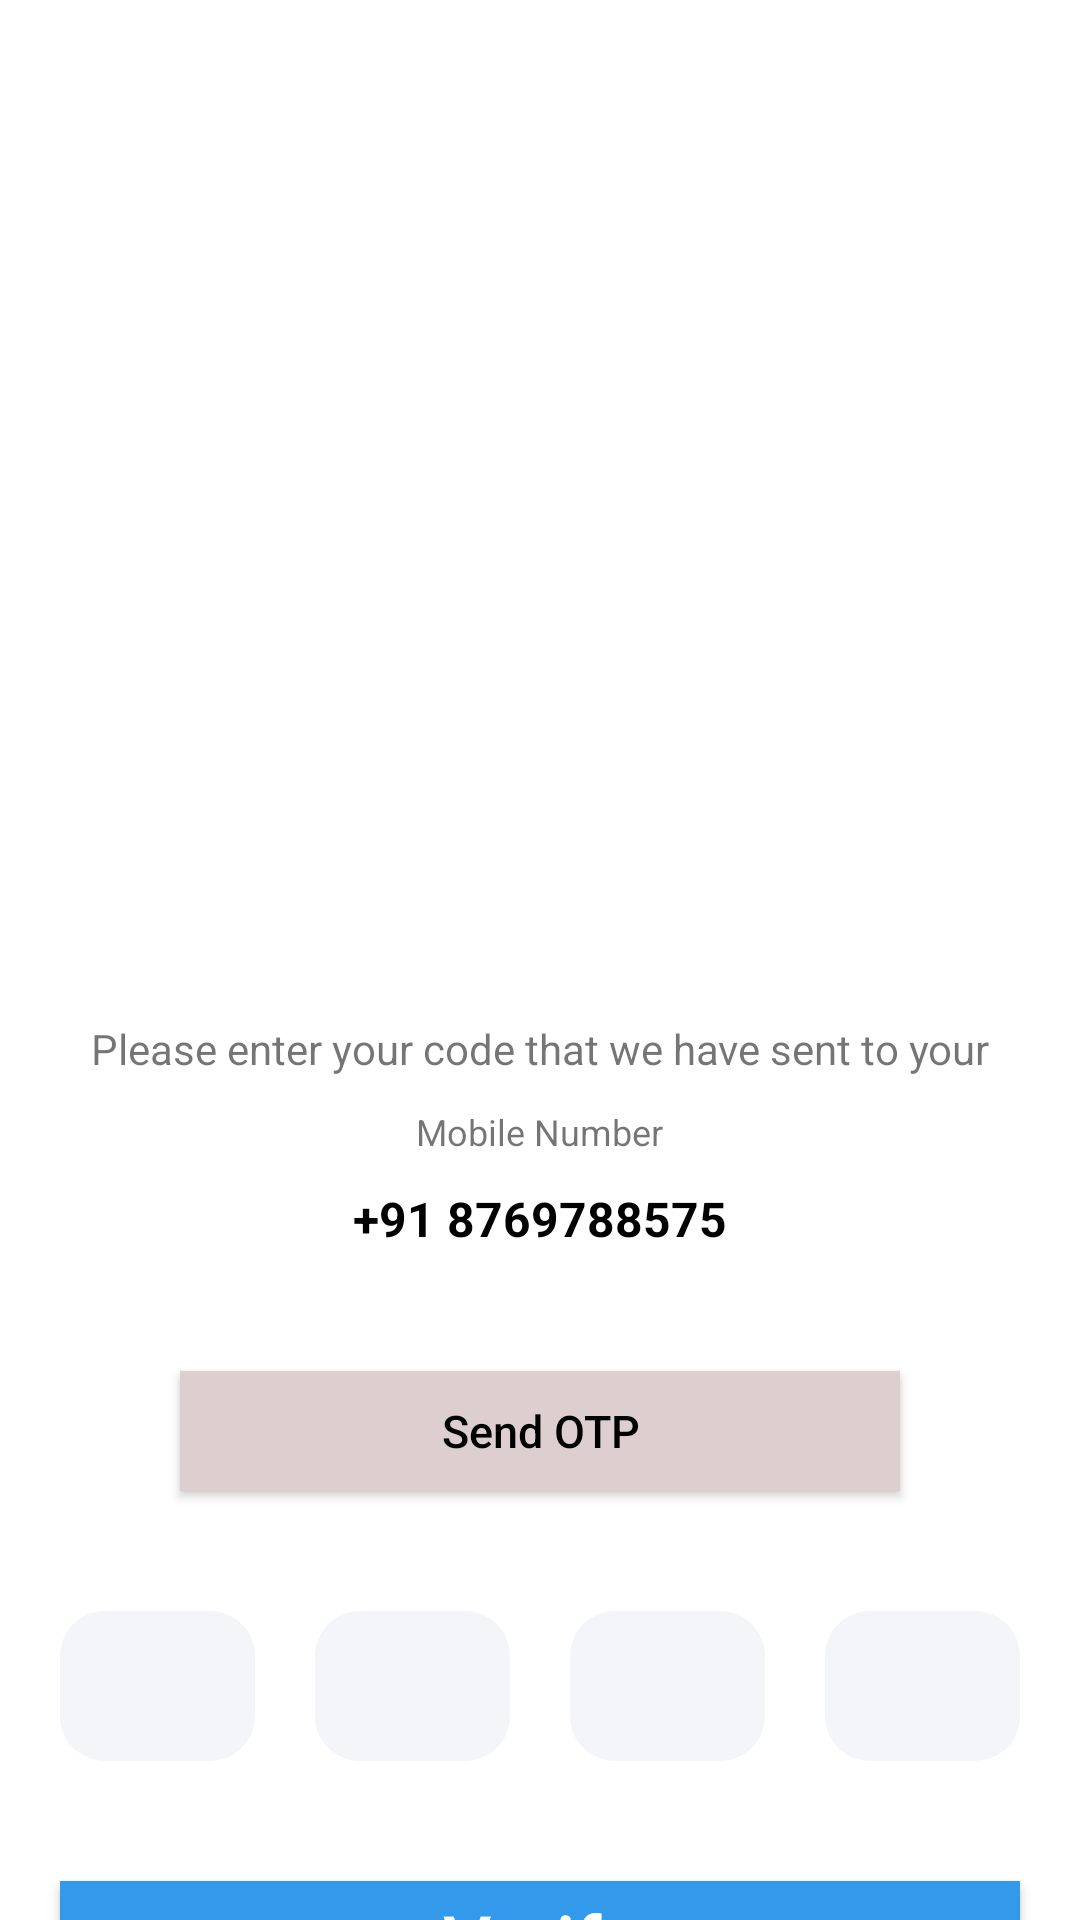

Layout XML and referenced resources for this Android screen:
<!-- AndroidManifest.xml: application theme Theme.ADMIN -->
<!-- res/layout/activity_otpverification.xml -->
<?xml version="1.0" encoding="utf-8"?>
<LinearLayout xmlns:android="http://schemas.android.com/apk/res/android"
    xmlns:app="http://schemas.android.com/apk/res-auto"
    xmlns:tools="http://schemas.android.com/tools"
    android:layout_width="match_parent"
    android:layout_height="match_parent"
    android:orientation="vertical"
    tools:context=".OTPVerification">

    <ImageView
        android:layout_width="match_parent"
        android:layout_height="300dp"
        android:src="@drawable/otp_verification"
        android:adjustViewBounds="true"/>

    <TextView
        android:layout_width="match_parent"
        android:layout_height="wrap_content"
        android:layout_marginStart="20dp"
        android:layout_marginTop="40dp"
        android:layout_marginEnd="20dp"
        android:gravity="center"
        android:text="Please enter your code that we have sent to your" />





    <TextView
        android:layout_width="wrap_content"
        android:layout_height="wrap_content"
        android:text="Mobile Number"
        android:layout_gravity="center"
        android:textSize="12sp"
        android:layout_marginTop="10dp"/>

    <TextView
        android:id="@+id/otpMobile"
        android:layout_width="wrap_content"
        android:layout_height="wrap_content"
        android:text="+91 8769788575"
        android:layout_gravity="center"
        android:textSize="16sp"
        android:textStyle="bold"
        android:textColor="#000000"
        android:layout_marginTop="10dp"/>

    <androidx.appcompat.widget.AppCompatButton
        android:id="@+id/sendOTP"
        android:layout_width="match_parent"
        android:layout_height="40dp"
        android:layout_marginStart="60dp"
        android:layout_marginEnd="60dp"
        android:layout_marginTop="40dp"
        android:background="#DDCFCF"
        android:text="Send OTP"
        android:textSize="15sp"
        android:textAllCaps="false"
        android:textColor="#000000"/>

    <LinearLayout
        android:layout_width="match_parent"
        android:layout_height="wrap_content"
        android:orientation="horizontal"
        android:weightSum="4"
        android:layout_marginEnd="20dp"
        android:layout_marginStart="20dp"
        android:layout_marginTop="40dp"
        android:gravity="center"
        >

        <EditText
            android:id="@+id/otpET1"
            android:layout_width="50dp"
            android:layout_height="50dp"
            android:background="@drawable/rount_back_dark_blue5_15"
            android:gravity="center"
            android:inputType="number"
            android:maxLines="1"
            android:textColor="#000000"
            android:textSize="30sp"
            android:textStyle="bold"
            android:layout_marginEnd="10dp"
            android:layout_weight="1"/>

        <EditText
            android:id="@+id/otpET2"
            android:layout_width="50dp"
            android:layout_height="50dp"
            android:background="@drawable/rount_back_dark_blue5_15"
            android:gravity="center"
            android:inputType="number"
            android:maxLines="1"
            android:textColor="#000000"
            android:textSize="30sp"
            android:textStyle="bold"
            android:layout_marginStart="10dp"
            android:layout_marginEnd="10dp"
            android:layout_weight="1"/>

        <EditText
            android:id="@+id/otpET3"
            android:layout_width="50dp"
            android:layout_height="50dp"
            android:background="@drawable/rount_back_dark_blue5_15"
            android:gravity="center"
            android:inputType="number"
            android:maxLines="1"
            android:textColor="#000000"
            android:textSize="30sp"
            android:textStyle="bold"
            android:layout_marginStart="10dp"
            android:layout_marginEnd="10dp"
            android:layout_weight="1"/>

        <EditText
            android:id="@+id/otpET4"
            android:layout_width="50dp"
            android:layout_height="50dp"
            android:background="@drawable/rount_back_dark_blue5_15"
            android:gravity="center"
            android:inputType="number"
            android:maxLines="1"
            android:textColor="#000000"
            android:textSize="30sp"
            android:textStyle="bold"
            android:layout_marginStart="10dp"
            android:layout_weight="1"/>




    </LinearLayout>

    <androidx.appcompat.widget.AppCompatButton
        android:id="@+id/verifyBtn"
        android:layout_width="match_parent"
        android:layout_height="40dp"
        android:layout_marginStart="20dp"
        android:layout_marginEnd="20dp"
        android:layout_marginTop="40dp"
        android:background="#3399EA"
        android:text="Verify"
        android:textSize="25sp"
        android:textAllCaps="false"
        android:textColor="#FFFFFF"/>

    <LinearLayout
        android:layout_gravity="center"
        android:layout_width="wrap_content"
        android:layout_height="wrap_content"
        android:orientation="horizontal"
        android:gravity="center"
        android:layout_marginTop="10dp">

        <TextView
            android:layout_width="wrap_content"
            android:layout_height="wrap_content"
            android:text="Didn't receive OTP"/>


        <TextView
            android:id="@+id/resendBtn"
            android:layout_width="wrap_content"
            android:layout_height="wrap_content"
            android:text="Resend Code"
            android:layout_marginStart="5dp"
            android:textStyle="bold"
            android:textColor="#000000"/>


    </LinearLayout>



</LinearLayout>
<!-- resources referenced by this layout -->
<resources>
  <!-- drawable rount_back_dark_blue5_15 (drawable) -->
  <?xml version="1.0" encoding="utf-8"?>
  <shape xmlns:android="http://schemas.android.com/apk/res/android"
      android:shape="rectangle"
      >
      <solid android:color="#0D174188"/>
      <corners android:radius="15dp"/>
  
  
  
  </shape>
  <style name="Theme.ADMIN" parent="Theme.MaterialComponents.Light.DarkActionBar" />
</resources>
